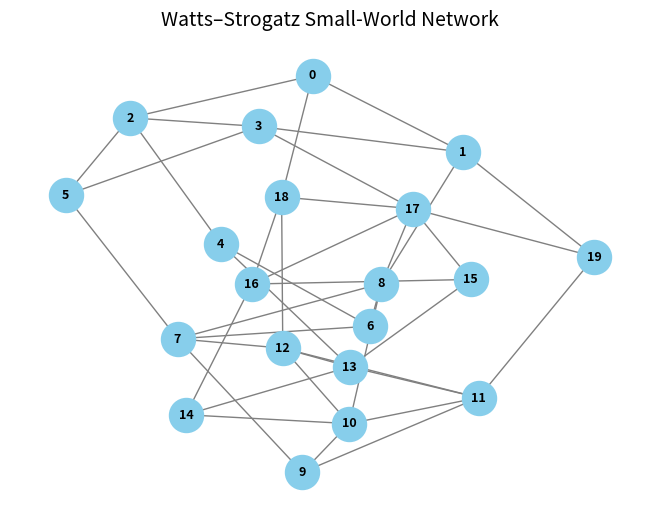
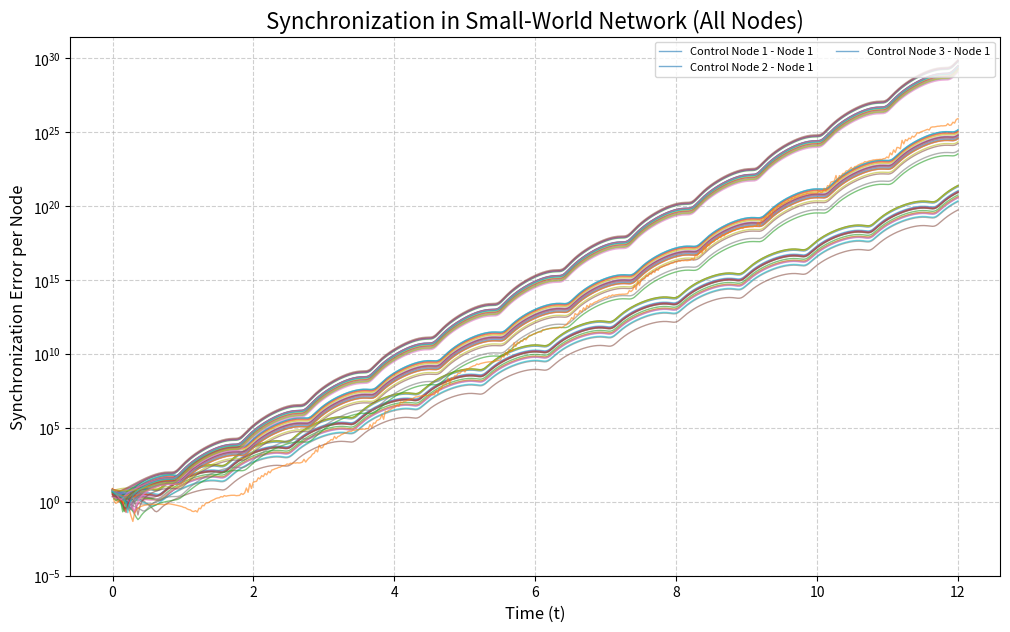

Recreate these plots in Python, in order.
import networkx as nx
import numpy as np
import matplotlib.pyplot as plt
from scipy.integrate import solve_ivp

# --- 1. Define a Small-World Network (Watts–Strogatz) ---
def create_small_world_network(n=20, k=4, p=0.2, seed=42):
    G = nx.watts_strogatz_graph(n, k, p, seed=seed)
    return G

# --- 1b. Optional: Compute small-world metrics ---
def compute_small_world_metrics(G):
    C = nx.average_clustering(G)
    L = nx.average_shortest_path_length(G)

    n = G.number_of_nodes()
    k = int(np.mean([deg for _, deg in G.degree()]))

    # Generate a comparable random graph
    G_rand = nx.gnm_random_graph(n, int(n * k / 2), seed=42)

    # Ensure connectivity: take the largest connected component
    if not nx.is_connected(G_rand):
        largest_cc = max(nx.connected_components(G_rand), key=len)
        G_rand = G_rand.subgraph(largest_cc).copy()

    C_rand = nx.average_clustering(G_rand)
    L_rand = nx.average_shortest_path_length(G_rand)

    S = (C / C_rand) / (L / L_rand)
    return C, L, C_rand, L_rand, S

# --- 2. Calculate the Adjacent Edge Index (for single nodes) ---
def calculate_single_node_index(G):
    nodelist = sorted(G.nodes())
    L = nx.laplacian_matrix(G, nodelist=nodelist).toarray()
    eigenvalues, eigenvectors = np.linalg.eigh(L)
    fiedler_vector = eigenvectors[:, 1]  # Fiedler vector

    indices = {}
    for i in nodelist:
        r_i = 0
        xi = fiedler_vector[i - 1]  # adjust to 0-based
        for neighbor in G.neighbors(i):
            xj = fiedler_vector[neighbor - 1]
            r_i += np.abs(xi - xj)
        indices[i] = r_i

    return indices, fiedler_vector

# --- 3. Calculate the Adjacent Edge Index Matrix (for node pairs) ---
def calculate_node_pair_matrix(G, single_node_indices, fiedler_vector):
    num_nodes = G.number_of_nodes()
    nodelist = sorted(G.nodes())
    R2_matrix = np.zeros((num_nodes, num_nodes))

    for j_idx, node_j in enumerate(nodelist):
        for k_idx, node_k in enumerate(nodelist):
            if j_idx >= k_idx:
                continue

            R_j = single_node_indices[node_j]
            R_k = single_node_indices[node_k]

            intersection_count = 1 if G.has_edge(node_j, node_k) else 0
            x_j = fiedler_vector[j_idx]
            x_k = fiedler_vector[k_idx]
            fiedler_difference = np.abs(x_j - x_k)

            correction_term = intersection_count * fiedler_difference
            R_jk = R_j + R_k - correction_term
            R2_matrix[j_idx, k_idx] = R_jk

    return R2_matrix

# --- 4. Define Chua's Circuit and Network Dynamics ---
def chua_dynamics(t, state):
    p, q, r = state
    gamma1, gamma2, gamma3, gamma4 = 10.0, 18.0, -4.0/3.0, -3.0/4.0
    g_p = gamma4 * p + 0.5 * (gamma3 - gamma4) * (abs(p + 1) - abs(p - 1))
    return [-gamma1 * (p - q + g_p), p - q + r, -gamma2 * q]

def coupled_network_dynamics(t, network_state, G, L, controlled_nodes, c_base, c_pin):
    num_nodes = G.number_of_nodes()
    network_state = network_state.reshape((num_nodes, 3))
    d_dt = np.zeros_like(network_state)
    coupling_term = np.zeros_like(network_state)

    for i in range(num_nodes):
        for j in range(num_nodes):
            if L[i, j] != 0:
                is_controlled = ((i + 1) in controlled_nodes or (j + 1) in controlled_nodes)
                c = c_pin if is_controlled else c_base
                coupling_term[i] -= c * L[i, j] * network_state[j]

    for i in range(num_nodes):
        d_dt[i] = chua_dynamics(t, network_state[i]) + coupling_term[i]

    return d_dt.flatten()

# --- Main execution block ---
if __name__ == '__main__':
    # --- Part 1: Build small-world network ---
    G = create_small_world_network(n=20, k=4, p=0.2)
    pos = nx.spring_layout(G, seed=42)
    nx.draw(
        G, pos,
        with_labels=True,
        node_size=600,
        node_color="skyblue",
        font_size=9,
        font_weight="bold",
        edge_color="gray"
    )
    plt.title("Watts–Strogatz Small-World Network", fontsize=14)
    plt.show()

    # Compute small-world metrics
    C, L, C_rand, L_rand, S = compute_small_world_metrics(G)
    print("--- Small-World Metrics ---")
    print(f"Clustering Coefficient C = {C:.3f} (Random: {C_rand:.3f})")
    print(f"Average Path Length L    = {L:.3f} (Random: {L_rand:.3f})")
    print(f"Small-World Index S      = {S:.3f}")
    print("-" * 50)

    # --- Part 2: Single node indices ---
    single_node_indices, fiedler_vector = calculate_single_node_index(G)
    print("--- Adjacent Edge Index (Single Node Centrality) ---")
    sorted_indices = sorted(single_node_indices.items(), key=lambda item: item[1], reverse=True)
    for node, index in sorted_indices:
        print(f"Node {node:2d}: Index = {index:.4f}")

    # --- Part 3: Node Pair Matrix ---
    R2_matrix = calculate_node_pair_matrix(G, single_node_indices, fiedler_vector)
    print("\n--- Generated Adjacent Edge Index Matrix for Node Pairs (R^2) ---")
    np.set_printoptions(precision=3, suppress=True)
    print(R2_matrix)
    print("-" * 60)

    # --- Part 4 & 5: Synchronization Simulations ---
    print("\n--- Running Synchronization Simulations ---")
    base_coupling_strength = 2.5
    pinning_coupling_strength = 5 * base_coupling_strength
    print(f"Using Base Coupling Strength: {base_coupling_strength}")
    print(f"Using Pinning Control Strength: {pinning_coupling_strength}\n")

    num_nodes = G.number_of_nodes()
    t_span = [0, 12]
    t_eval = np.linspace(t_span[0], t_span[1], 500)

    np.random.seed(42)
    initial_conditions = (np.random.rand(num_nodes * 3) - 0.5) * 10
    L = nx.laplacian_matrix(G, nodelist=sorted(G.nodes())).toarray()

    control_scenarios = {
        "Control Node 1": [1],
        "Control Node 2": [2],
        "Control Node 3": [3],
    }

    results = {}
    for name, nodes_to_control in control_scenarios.items():
        print(f"Simulating: {name}...")
        sol = solve_ivp(
            fun=coupled_network_dynamics, t_span=t_span, y0=initial_conditions,
            t_eval=t_eval, args=(G, L, nodes_to_control, base_coupling_strength, pinning_coupling_strength)
        )
        results[name] = sol.y

    # --- Plot results (per-node errors instead of average only) ---
    print("\nSimulations complete. Plotting results...")
    plt.figure(figsize=(12, 7))

    for name, states in results.items():
        states = states.reshape(num_nodes, 3, -1)

        # Calculate synchronization error for each node
        avg_state = np.mean(states, axis=0)
        errors = np.linalg.norm(states - avg_state, axis=1)  # shape: (num_nodes, time_points)

        # Plot each node’s trajectory
        for node_idx in range(num_nodes):
            plt.plot(
                t_eval, errors[node_idx],
                alpha=0.6, linewidth=1,
                label=f"{name} - Node {node_idx+1}" if node_idx == 0 else None
            )

    plt.title("Synchronization in Small-World Network (All Nodes)", fontsize=16)
    plt.xlabel("Time (t)", fontsize=12)
    plt.ylabel("Synchronization Error per Node", fontsize=12)
    plt.legend(fontsize=8, loc="upper right", ncol=2)
    plt.grid(True, linestyle='--', alpha=0.6)
    plt.yscale('log')
    plt.ylim(bottom=1e-5)
    plt.show()
